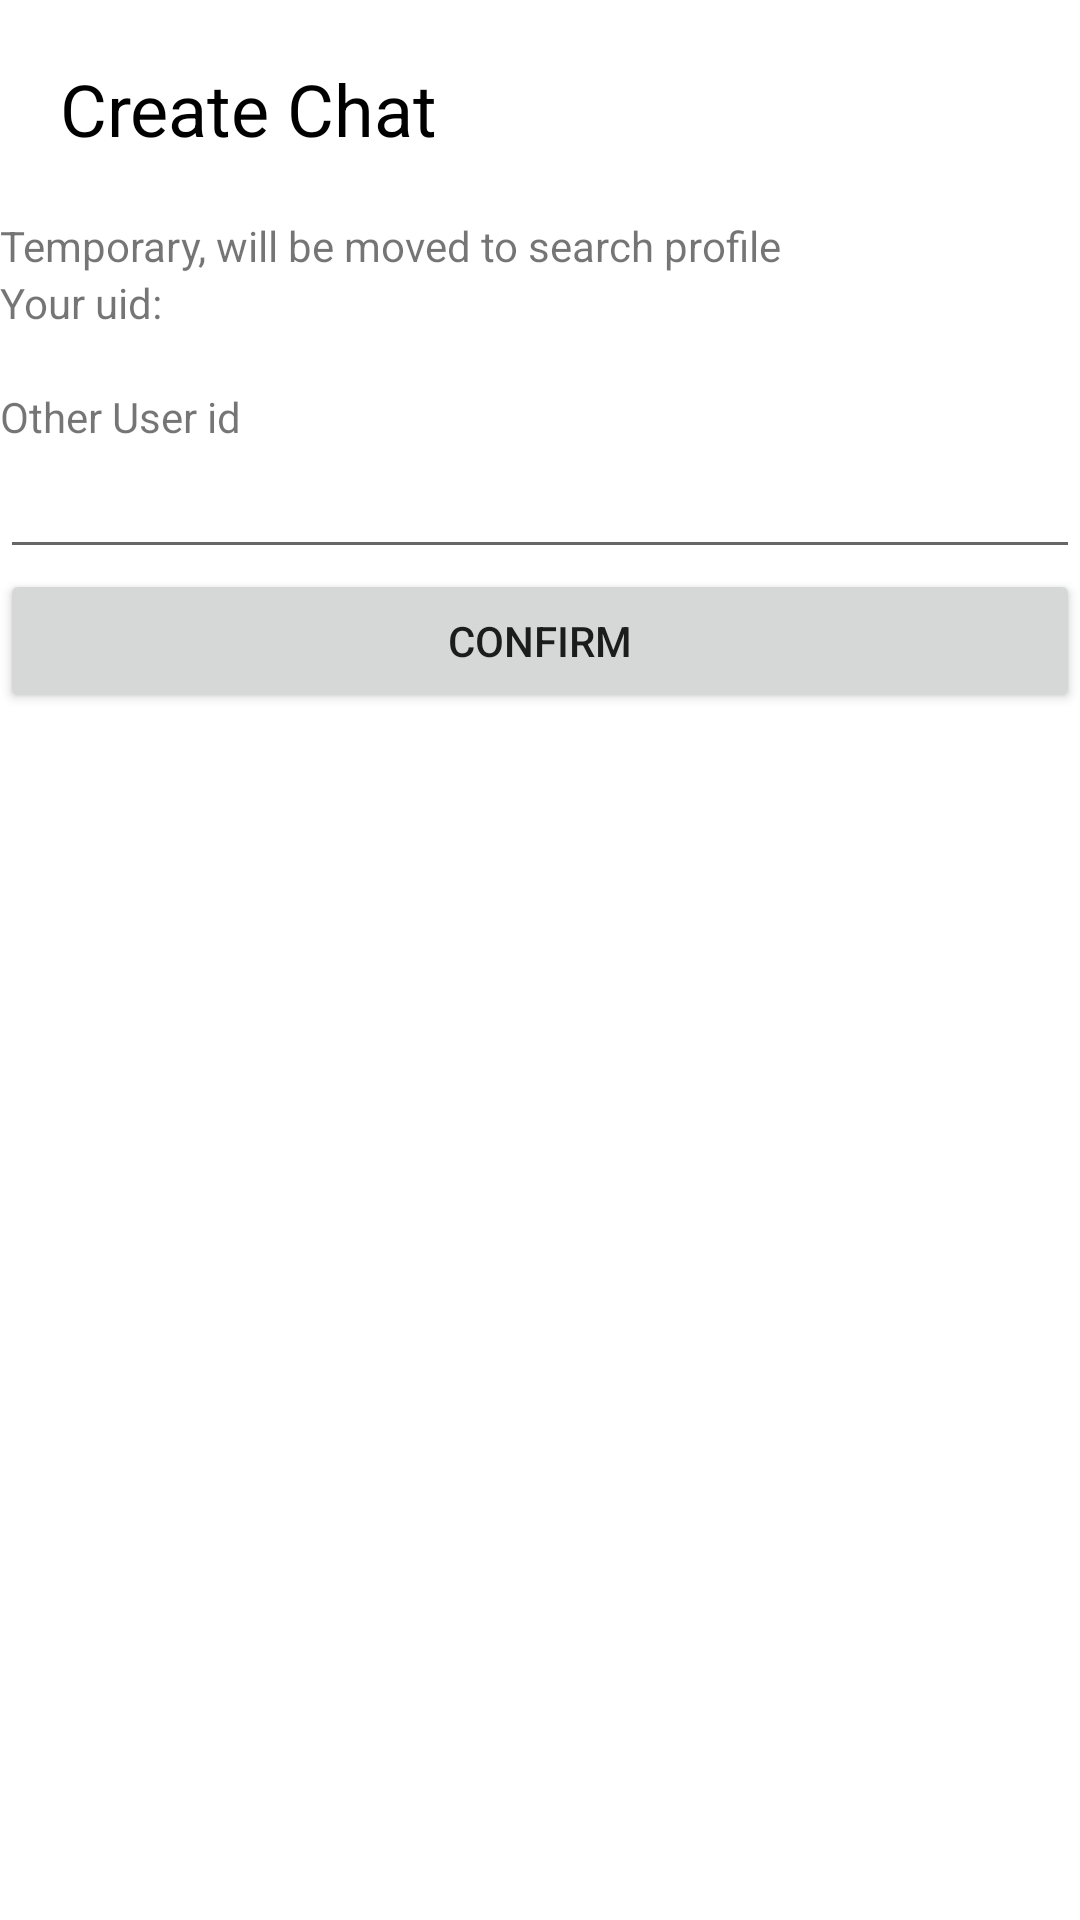

Layout XML and referenced resources for this Android screen:
<!-- AndroidManifest.xml: application theme Theme.CMPT362Project -->
<!-- res/layout/activity_create_chat.xml -->
<?xml version="1.0" encoding="utf-8"?>
<LinearLayout xmlns:android="http://schemas.android.com/apk/res/android"
    android:layout_width="match_parent"
    android:layout_height="match_parent"
    android:orientation="vertical">

    <TextView
        android:layout_width="match_parent"
        android:layout_height="wrap_content"
        android:text="Create Chat"
        android:textSize="24sp"
        android:layout_gravity="center"
        android:textColor="@color/black"
        android:layout_margin="20dp"/>

    <TextView
        android:layout_width="match_parent"
        android:layout_height="wrap_content"
        android:text="Temporary, will be moved to search profile"
        />


    <TextView
        android:layout_width="match_parent"
        android:layout_height="wrap_content"
        android:text="Your uid:" />


    <TextView
        android:id="@+id/user1_uid_input"
        android:layout_width="match_parent"
        android:layout_height="wrap_content"
        android:ems="10" />

    <TextView
        android:id="@+id/textView2"
        android:layout_width="match_parent"
        android:layout_height="wrap_content"
        android:text="Other User id" />

    <EditText
        android:id="@+id/user2_uid_input"
        android:layout_width="match_parent"
        android:layout_height="wrap_content"
        android:ems="10"
        android:inputType="text" />

    <Button
        android:id="@+id/create_chat_button"
        android:layout_width="match_parent"
        android:layout_height="wrap_content"
        android:text="@string/create_board_button"
        />

</LinearLayout>
<!-- resources referenced by this layout -->
<resources>
  <color name="black">#FF000000</color>
  <string name="create_board_button">Confirm</string>
  <style name="Theme.CMPT362Project" parent="Theme.MaterialComponents.DayNight.DarkActionBar">
          
          <item name="colorPrimary">@color/purple_500</item>
          <item name="colorPrimaryVariant">@color/purple_700</item>
          <item name="colorOnPrimary">@color/white</item>
          
          <item name="colorSecondary">@color/teal_200</item>
          <item name="colorSecondaryVariant">@color/teal_700</item>
          <item name="colorOnSecondary">@color/black</item>
          
          <item name="android:statusBarColor" tools:targetApi="l">?attr/colorPrimaryVariant</item>
          
      </style>
  <color name="purple_500">#FF6200EE</color>
  <color name="purple_700">#FF3700B3</color>
  <color name="white">#FFFFFFFF</color>
  <color name="teal_200">#FF03DAC5</color>
  <color name="teal_700">#FF018786</color>
</resources>
